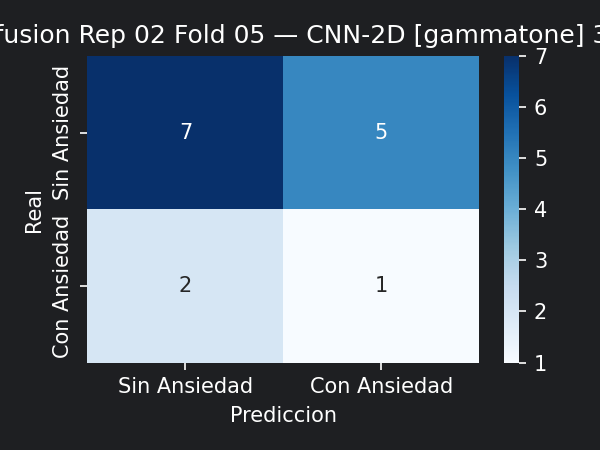

Source data for this figure (header and first rows):
7, 5
2, 1
